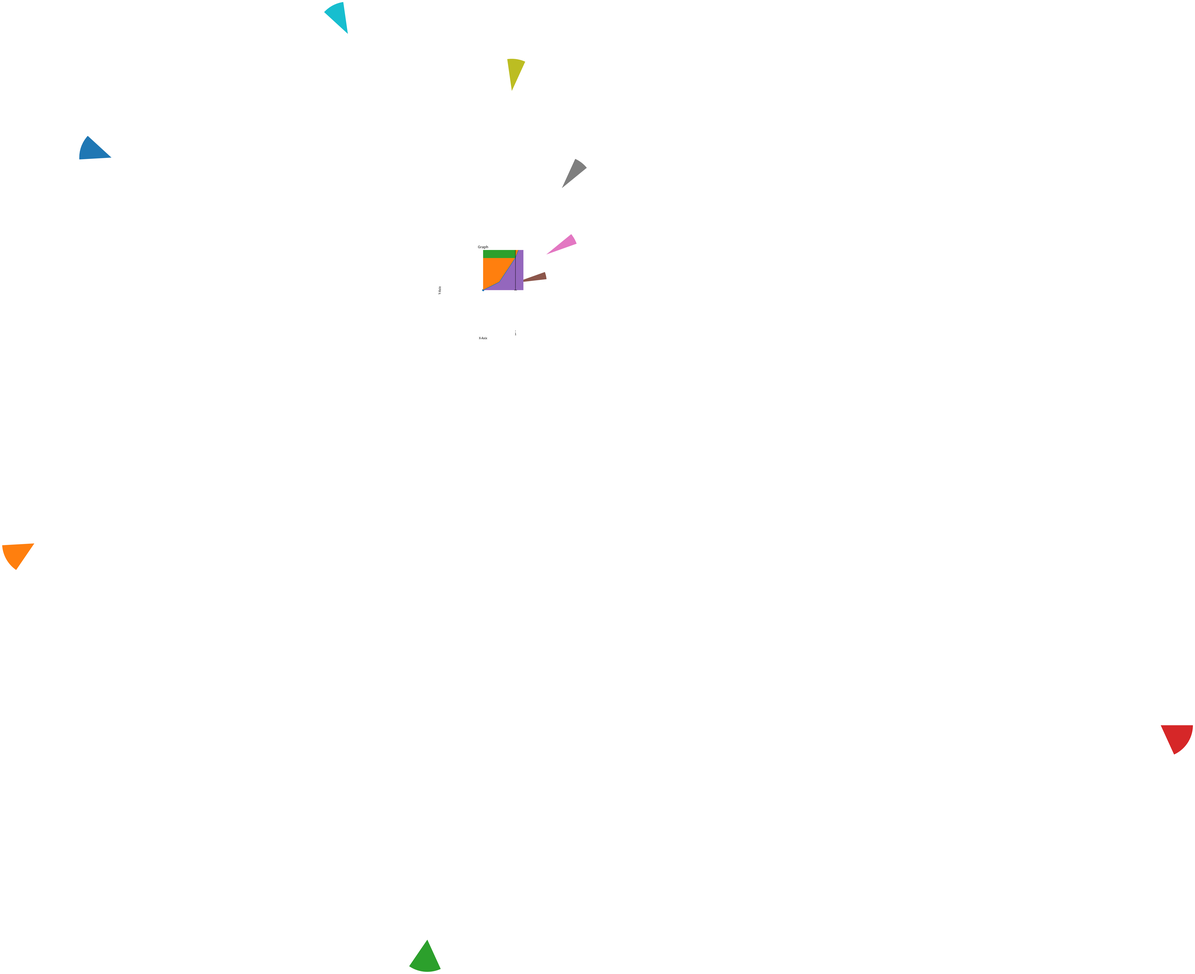

Write Python code to recreate this figure.
import numpy as np
import pandas as pd
import matplotlib.pyplot as plt

x = np.linspace(0,5,11)
y = x**2

print(plt.plot(x,y))

print(plt.xlabel("X-Axix"))
print(plt.ylabel("Y-Axix"))
print(plt.title("Graph"))

print(plt.scatter(x,y))
print(plt.bar(x,y))
print(plt.barh(x,y))
print(plt.hist(x,y))
print(plt.pie(x,y))
print(plt.boxplot(y))
print(plt.fill_between(x,y))
print(plt.show())
